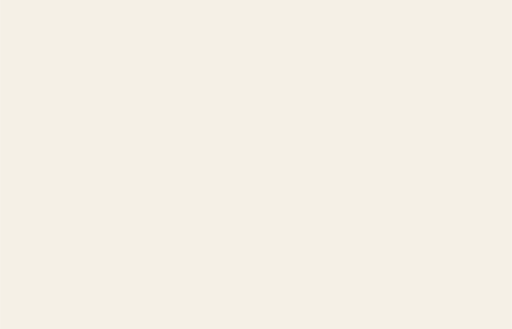
t = 0.00 s
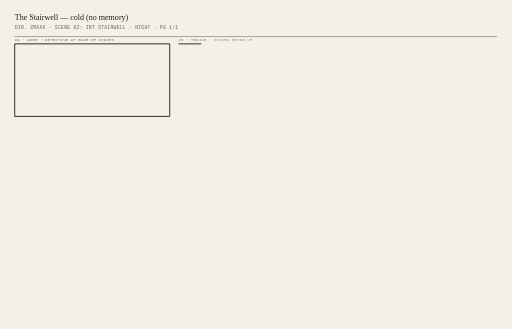
t = 1.84 s
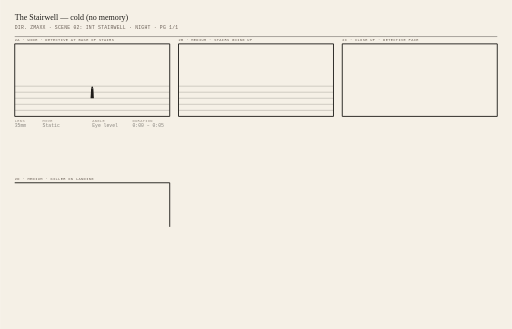
t = 3.75 s
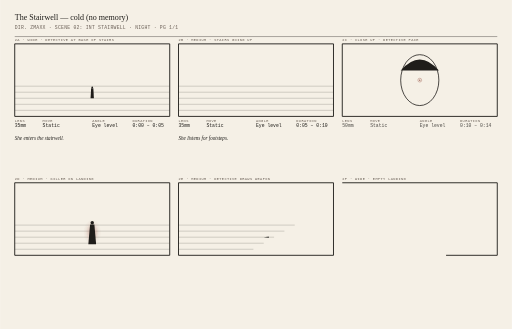
t = 5.49 s
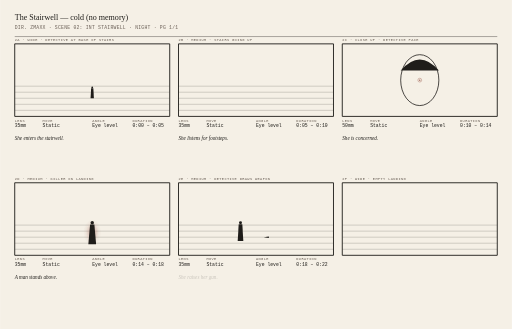
t = 7.20 s
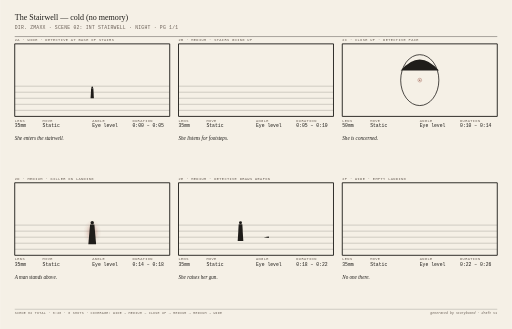
t = 9.10 s

The animated SVG that drew these frames (rendered in a browser with its animation timeline set to each time). Animation: 102 SMIL elements (animate=102); one cycle of 9.10 s.

<svg xmlns='http://www.w3.org/2000/svg' viewBox='0 0 1400 900' width='1400' height='900'><defs><style>.serif{font-family:'Newsreader', 'Source Serif Pro', Georgia, serif;fill:#1f1d1a;}.mono{font-family:'Geist Mono', 'IBM Plex Mono', 'Menlo', monospace;fill:#1f1d1a;}.dim{fill:#6a5f56;}.accent{fill:#8a3a2c;}</style></defs><rect x='0.00' y='0.00' width='1400.00' height='900.00' fill='#f5f0e6' stroke='none'/><text x='40.00' y='54.00' font-family="'Newsreader', 'Source Serif Pro', Georgia, serif" font-size='22' fill='#1f1d1a' font-weight='500' font-style='normal' text-anchor='start' opacity='0'>The Stairwell — cold (no memory)<animate attributeName='opacity' from='0' to='1' begin='0.00s' dur='0.80s' fill='freeze'/></text><text x='40.00' y='78.00' font-family="'Geist Mono', 'IBM Plex Mono', 'Menlo', monospace" font-size='13' fill='#6a5f56' font-weight='normal' font-style='normal' text-anchor='start' letter-spacing='0.05em' opacity='0'>DIR. ZMAXX · SCENE 02: INT STAIRWELL · NIGHT · PG 1/1<animate attributeName='opacity' from='0' to='1' begin='0.20s' dur='0.80s' fill='freeze'/></text><line x1='40.00' y1='100.00' x2='1360.00' y2='100.00' stroke='#1f1d1a' stroke-width='1.00' stroke-dasharray='1320.0' stroke-dashoffset='1320.0'><animate attributeName='stroke-dashoffset' from='1320.0' to='0' begin='0.40s' dur='0.80s' fill='freeze'/></line><g data-shot-label='2A' data-shot-type='WIDE' transform='translate(40.00, 120.00)'><text x='0.00' y='-8.00' font-family="'Geist Mono', 'IBM Plex Mono', 'Menlo', monospace" font-size='10' fill='#6a5f56' font-weight='normal' font-style='normal' text-anchor='start' letter-spacing='0.1em' opacity='0'>2A · WIDE · DETECTIVE AT BASE OF STAIRS<animate attributeName='opacity' from='0' to='1' begin='0.80s' dur='0.30s' fill='freeze'/></text><rect x='0.00' y='0.00' width='424.00' height='198.40' fill='none' stroke='#1f1d1a' stroke-width='2.50' stroke-dasharray='1244.8' stroke-dashoffset='1244.8'><animate attributeName='stroke-dashoffset' from='1244.8' to='0' begin='1.00s' dur='0.80s' fill='freeze'/></rect><defs><clipPath id='clip_2A'><rect width='424.00' height='198.40'/></clipPath></defs><g clip-path='url(#clip_2A)'><g><line x1='0.00' y1='115.73' x2='424.00' y2='115.73' stroke='#1f1d1a' stroke-width='0.50' stroke-dasharray='424.0' stroke-dashoffset='424.0'><animate attributeName='stroke-dashoffset' from='424.0' to='0' begin='1.84s' dur='0.60s' fill='freeze'/></line><line x1='0.00' y1='132.27' x2='424.00' y2='132.27' stroke='#1f1d1a' stroke-width='0.50' stroke-dasharray='424.0' stroke-dashoffset='424.0'><animate attributeName='stroke-dashoffset' from='424.0' to='0' begin='1.88s' dur='0.60s' fill='freeze'/></line><line x1='0.00' y1='148.80' x2='424.00' y2='148.80' stroke='#1f1d1a' stroke-width='0.50' stroke-dasharray='424.0' stroke-dashoffset='424.0'><animate attributeName='stroke-dashoffset' from='424.0' to='0' begin='1.92s' dur='0.60s' fill='freeze'/></line><line x1='0.00' y1='165.33' x2='424.00' y2='165.33' stroke='#1f1d1a' stroke-width='0.50' stroke-dasharray='424.0' stroke-dashoffset='424.0'><animate attributeName='stroke-dashoffset' from='424.0' to='0' begin='1.96s' dur='0.60s' fill='freeze'/></line><line x1='0.00' y1='181.87' x2='424.00' y2='181.87' stroke='#1f1d1a' stroke-width='0.50' stroke-dasharray='424.0' stroke-dashoffset='424.0'><animate attributeName='stroke-dashoffset' from='424.0' to='0' begin='2.00s' dur='0.60s' fill='freeze'/></line></g><g transform='translate(212.00, 119.04)' opacity='0'><circle cx='0.00' cy='0.00' r='2.40' fill='#1f1d1a' stroke='none'/><path d='M -3.00 2.40 L -4.59 30.00 L 4.59 30.00 L 3.00 2.40 Z' fill='#1f1d1a' stroke='none'/><animate attributeName='opacity' from='0' to='1' begin='2.40s' dur='0.60s' fill='freeze'/></g></g><text x='0.00' y='212.40' font-family="'Geist Mono', 'IBM Plex Mono', 'Menlo', monospace" font-size='10' fill='#6a5f56' font-weight='normal' font-style='normal' text-anchor='start' letter-spacing='0.1em' opacity='0'>LENS<animate attributeName='opacity' from='0' to='1' begin='3.40s' dur='0.50s' fill='freeze'/></text><text x='0.00' y='228.40' font-family="'Geist Mono', 'IBM Plex Mono', 'Menlo', monospace" font-size='13' fill='#1f1d1a' font-weight='normal' font-style='normal' text-anchor='start' opacity='0'>35mm<animate attributeName='opacity' from='0' to='1' begin='3.50s' dur='0.50s' fill='freeze'/></text><text x='76.32' y='212.40' font-family="'Geist Mono', 'IBM Plex Mono', 'Menlo', monospace" font-size='10' fill='#6a5f56' font-weight='normal' font-style='normal' text-anchor='start' letter-spacing='0.1em' opacity='0'>MOVE<animate attributeName='opacity' from='0' to='1' begin='3.40s' dur='0.50s' fill='freeze'/></text><text x='76.32' y='228.40' font-family="'Geist Mono', 'IBM Plex Mono', 'Menlo', monospace" font-size='13' fill='#1f1d1a' font-weight='normal' font-style='normal' text-anchor='start' opacity='0'>Static<animate attributeName='opacity' from='0' to='1' begin='3.50s' dur='0.50s' fill='freeze'/></text><text x='212.00' y='212.40' font-family="'Geist Mono', 'IBM Plex Mono', 'Menlo', monospace" font-size='10' fill='#6a5f56' font-weight='normal' font-style='normal' text-anchor='start' letter-spacing='0.1em' opacity='0'>ANGLE<animate attributeName='opacity' from='0' to='1' begin='3.40s' dur='0.50s' fill='freeze'/></text><text x='212.00' y='228.40' font-family="'Geist Mono', 'IBM Plex Mono', 'Menlo', monospace" font-size='13' fill='#1f1d1a' font-weight='normal' font-style='normal' text-anchor='start' opacity='0'>Eye level<animate attributeName='opacity' from='0' to='1' begin='3.50s' dur='0.50s' fill='freeze'/></text><text x='322.24' y='212.40' font-family="'Geist Mono', 'IBM Plex Mono', 'Menlo', monospace" font-size='10' fill='#6a5f56' font-weight='normal' font-style='normal' text-anchor='start' letter-spacing='0.1em' opacity='0'>DURATION<animate attributeName='opacity' from='0' to='1' begin='3.40s' dur='0.50s' fill='freeze'/></text><text x='322.24' y='228.40' font-family="'Geist Mono', 'IBM Plex Mono', 'Menlo', monospace" font-size='13' fill='#1f1d1a' font-weight='normal' font-style='normal' text-anchor='start' opacity='0'>0:00 – 0:05<animate attributeName='opacity' from='0' to='1' begin='3.50s' dur='0.50s' fill='freeze'/></text><text x='0.00' y='262.40' font-family="'Newsreader', 'Source Serif Pro', Georgia, serif" font-size='14' fill='#1f1d1a' font-weight='normal' font-style='italic' text-anchor='start' opacity='0'>She enters the stairwell.<animate attributeName='opacity' from='0' to='1' begin='3.90s' dur='0.50s' fill='freeze'/></text></g><g data-shot-label='2B' data-shot-type='MEDIUM' transform='translate(488.00, 120.00)'><text x='0.00' y='-8.00' font-family="'Geist Mono', 'IBM Plex Mono', 'Menlo', monospace" font-size='10' fill='#6a5f56' font-weight='normal' font-style='normal' text-anchor='start' letter-spacing='0.1em' opacity='0'>2B · MEDIUM · STAIRS GOING UP<animate attributeName='opacity' from='0' to='1' begin='1.60s' dur='0.30s' fill='freeze'/></text><rect x='0.00' y='0.00' width='424.00' height='198.40' fill='none' stroke='#1f1d1a' stroke-width='2.50' stroke-dasharray='1244.8' stroke-dashoffset='1244.8'><animate attributeName='stroke-dashoffset' from='1244.8' to='0' begin='1.80s' dur='0.80s' fill='freeze'/></rect><defs><clipPath id='clip_2B'><rect width='424.00' height='198.40'/></clipPath></defs><g clip-path='url(#clip_2B)'><g><line x1='0.00' y1='115.73' x2='424.00' y2='115.73' stroke='#1f1d1a' stroke-width='0.50' stroke-dasharray='424.0' stroke-dashoffset='424.0'><animate attributeName='stroke-dashoffset' from='424.0' to='0' begin='2.64s' dur='0.60s' fill='freeze'/></line><line x1='0.00' y1='132.27' x2='424.00' y2='132.27' stroke='#1f1d1a' stroke-width='0.50' stroke-dasharray='424.0' stroke-dashoffset='424.0'><animate attributeName='stroke-dashoffset' from='424.0' to='0' begin='2.68s' dur='0.60s' fill='freeze'/></line><line x1='0.00' y1='148.80' x2='424.00' y2='148.80' stroke='#1f1d1a' stroke-width='0.50' stroke-dasharray='424.0' stroke-dashoffset='424.0'><animate attributeName='stroke-dashoffset' from='424.0' to='0' begin='2.72s' dur='0.60s' fill='freeze'/></line><line x1='0.00' y1='165.33' x2='424.00' y2='165.33' stroke='#1f1d1a' stroke-width='0.50' stroke-dasharray='424.0' stroke-dashoffset='424.0'><animate attributeName='stroke-dashoffset' from='424.0' to='0' begin='2.76s' dur='0.60s' fill='freeze'/></line><line x1='0.00' y1='181.87' x2='424.00' y2='181.87' stroke='#1f1d1a' stroke-width='0.50' stroke-dasharray='424.0' stroke-dashoffset='424.0'><animate attributeName='stroke-dashoffset' from='424.0' to='0' begin='2.80s' dur='0.60s' fill='freeze'/></line></g></g><text x='0.00' y='212.40' font-family="'Geist Mono', 'IBM Plex Mono', 'Menlo', monospace" font-size='10' fill='#6a5f56' font-weight='normal' font-style='normal' text-anchor='start' letter-spacing='0.1em' opacity='0'>LENS<animate attributeName='opacity' from='0' to='1' begin='4.20s' dur='0.50s' fill='freeze'/></text><text x='0.00' y='228.40' font-family="'Geist Mono', 'IBM Plex Mono', 'Menlo', monospace" font-size='13' fill='#1f1d1a' font-weight='normal' font-style='normal' text-anchor='start' opacity='0'>35mm<animate attributeName='opacity' from='0' to='1' begin='4.30s' dur='0.50s' fill='freeze'/></text><text x='76.32' y='212.40' font-family="'Geist Mono', 'IBM Plex Mono', 'Menlo', monospace" font-size='10' fill='#6a5f56' font-weight='normal' font-style='normal' text-anchor='start' letter-spacing='0.1em' opacity='0'>MOVE<animate attributeName='opacity' from='0' to='1' begin='4.20s' dur='0.50s' fill='freeze'/></text><text x='76.32' y='228.40' font-family="'Geist Mono', 'IBM Plex Mono', 'Menlo', monospace" font-size='13' fill='#1f1d1a' font-weight='normal' font-style='normal' text-anchor='start' opacity='0'>Static<animate attributeName='opacity' from='0' to='1' begin='4.30s' dur='0.50s' fill='freeze'/></text><text x='212.00' y='212.40' font-family="'Geist Mono', 'IBM Plex Mono', 'Menlo', monospace" font-size='10' fill='#6a5f56' font-weight='normal' font-style='normal' text-anchor='start' letter-spacing='0.1em' opacity='0'>ANGLE<animate attributeName='opacity' from='0' to='1' begin='4.20s' dur='0.50s' fill='freeze'/></text><text x='212.00' y='228.40' font-family="'Geist Mono', 'IBM Plex Mono', 'Menlo', monospace" font-size='13' fill='#1f1d1a' font-weight='normal' font-style='normal' text-anchor='start' opacity='0'>Eye level<animate attributeName='opacity' from='0' to='1' begin='4.30s' dur='0.50s' fill='freeze'/></text><text x='322.24' y='212.40' font-family="'Geist Mono', 'IBM Plex Mono', 'Menlo', monospace" font-size='10' fill='#6a5f56' font-weight='normal' font-style='normal' text-anchor='start' letter-spacing='0.1em' opacity='0'>DURATION<animate attributeName='opacity' from='0' to='1' begin='4.20s' dur='0.50s' fill='freeze'/></text><text x='322.24' y='228.40' font-family="'Geist Mono', 'IBM Plex Mono', 'Menlo', monospace" font-size='13' fill='#1f1d1a' font-weight='normal' font-style='normal' text-anchor='start' opacity='0'>0:05 – 0:10<animate attributeName='opacity' from='0' to='1' begin='4.30s' dur='0.50s' fill='freeze'/></text><text x='0.00' y='262.40' font-family="'Newsreader', 'Source Serif Pro', Georgia, serif" font-size='14' fill='#1f1d1a' font-weight='normal' font-style='italic' text-anchor='start' opacity='0'>She listens for footsteps.<animate attributeName='opacity' from='0' to='1' begin='4.70s' dur='0.50s' fill='freeze'/></text></g><g data-shot-label='2C' data-shot-type='CLOSE_UP' transform='translate(936.00, 120.00)'><text x='0.00' y='-8.00' font-family="'Geist Mono', 'IBM Plex Mono', 'Menlo', monospace" font-size='10' fill='#6a5f56' font-weight='normal' font-style='normal' text-anchor='start' letter-spacing='0.1em' opacity='0'>2C · CLOSE UP · DETECTIVE FACE<animate attributeName='opacity' from='0' to='1' begin='2.40s' dur='0.30s' fill='freeze'/></text><rect x='0.00' y='0.00' width='424.00' height='198.40' fill='none' stroke='#1f1d1a' stroke-width='2.50' stroke-dasharray='1244.8' stroke-dashoffset='1244.8'><animate attributeName='stroke-dashoffset' from='1244.8' to='0' begin='2.60s' dur='0.80s' fill='freeze'/></rect><defs><clipPath id='clip_2C'><rect width='424.00' height='198.40'/></clipPath></defs><g clip-path='url(#clip_2C)'><g transform='translate(212.00, 99.20) scale(0.87)'><g opacity='0'><ellipse cx='0' cy='0' rx='60' ry='80' fill='none' stroke='#1f1d1a' stroke-width='2.50'/><path d='M -60 -30 Q 0 -100 60 -30' fill='#1f1d1a' stroke='none'/><circle cx='0.00' cy='0.00' r='6.00' fill='none' stroke='#8a3a2c' stroke-width='1.00'/><circle cx='0.00' cy='0.00' r='2.00' fill='#8a3a2c' stroke='none'/><animate attributeName='opacity' from='0' to='1' begin='4.00s' dur='0.60s' fill='freeze'/></g></g></g><text x='0.00' y='212.40' font-family="'Geist Mono', 'IBM Plex Mono', 'Menlo', monospace" font-size='10' fill='#6a5f56' font-weight='normal' font-style='normal' text-anchor='start' letter-spacing='0.1em' opacity='0'>LENS<animate attributeName='opacity' from='0' to='1' begin='5.00s' dur='0.50s' fill='freeze'/></text><text x='0.00' y='228.40' font-family="'Geist Mono', 'IBM Plex Mono', 'Menlo', monospace" font-size='13' fill='#1f1d1a' font-weight='normal' font-style='normal' text-anchor='start' opacity='0'>50mm<animate attributeName='opacity' from='0' to='1' begin='5.10s' dur='0.50s' fill='freeze'/></text><text x='76.32' y='212.40' font-family="'Geist Mono', 'IBM Plex Mono', 'Menlo', monospace" font-size='10' fill='#6a5f56' font-weight='normal' font-style='normal' text-anchor='start' letter-spacing='0.1em' opacity='0'>MOVE<animate attributeName='opacity' from='0' to='1' begin='5.00s' dur='0.50s' fill='freeze'/></text><text x='76.32' y='228.40' font-family="'Geist Mono', 'IBM Plex Mono', 'Menlo', monospace" font-size='13' fill='#1f1d1a' font-weight='normal' font-style='normal' text-anchor='start' opacity='0'>Static<animate attributeName='opacity' from='0' to='1' begin='5.10s' dur='0.50s' fill='freeze'/></text><text x='212.00' y='212.40' font-family="'Geist Mono', 'IBM Plex Mono', 'Menlo', monospace" font-size='10' fill='#6a5f56' font-weight='normal' font-style='normal' text-anchor='start' letter-spacing='0.1em' opacity='0'>ANGLE<animate attributeName='opacity' from='0' to='1' begin='5.00s' dur='0.50s' fill='freeze'/></text><text x='212.00' y='228.40' font-family="'Geist Mono', 'IBM Plex Mono', 'Menlo', monospace" font-size='13' fill='#1f1d1a' font-weight='normal' font-style='normal' text-anchor='start' opacity='0'>Eye level<animate attributeName='opacity' from='0' to='1' begin='5.10s' dur='0.50s' fill='freeze'/></text><text x='322.24' y='212.40' font-family="'Geist Mono', 'IBM Plex Mono', 'Menlo', monospace" font-size='10' fill='#6a5f56' font-weight='normal' font-style='normal' text-anchor='start' letter-spacing='0.1em' opacity='0'>DURATION<animate attributeName='opacity' from='0' to='1' begin='5.00s' dur='0.50s' fill='freeze'/></text><text x='322.24' y='228.40' font-family="'Geist Mono', 'IBM Plex Mono', 'Menlo', monospace" font-size='13' fill='#1f1d1a' font-weight='normal' font-style='normal' text-anchor='start' opacity='0'>0:10 – 0:14<animate attributeName='opacity' from='0' to='1' begin='5.10s' dur='0.50s' fill='freeze'/></text><text x='0.00' y='262.40' font-family="'Newsreader', 'Source Serif Pro', Georgia, serif" font-size='14' fill='#1f1d1a' font-weight='normal' font-style='italic' text-anchor='start' opacity='0'>She is concerned.<animate attributeName='opacity' from='0' to='1' begin='5.50s' dur='0.50s' fill='freeze'/></text></g><g data-shot-label='2D' data-shot-type='MEDIUM' transform='translate(40.00, 500.00)'><text x='0.00' y='-8.00' font-family="'Geist Mono', 'IBM Plex Mono', 'Menlo', monospace" font-size='10' fill='#6a5f56' font-weight='normal' font-style='normal' text-anchor='start' letter-spacing='0.1em' opacity='0'>2D · MEDIUM · KILLER ON LANDING<animate attributeName='opacity' from='0' to='1' begin='3.20s' dur='0.30s' fill='freeze'/></text><rect x='0.00' y='0.00' width='424.00' height='198.40' fill='none' stroke='#1f1d1a' stroke-width='2.50' stroke-dasharray='1244.8' stroke-dashoffset='1244.8'><animate attributeName='stroke-dashoffset' from='1244.8' to='0' begin='3.40s' dur='0.80s' fill='freeze'/></rect><defs><clipPath id='clip_2D'><rect width='424.00' height='198.40'/></clipPath></defs><g clip-path='url(#clip_2D)'><g><line x1='0.00' y1='115.73' x2='424.00' y2='115.73' stroke='#1f1d1a' stroke-width='0.50' stroke-dasharray='424.0' stroke-dashoffset='424.0'><animate attributeName='stroke-dashoffset' from='424.0' to='0' begin='4.24s' dur='0.60s' fill='freeze'/></line><line x1='0.00' y1='132.27' x2='424.00' y2='132.27' stroke='#1f1d1a' stroke-width='0.50' stroke-dasharray='424.0' stroke-dashoffset='424.0'><animate attributeName='stroke-dashoffset' from='424.0' to='0' begin='4.28s' dur='0.60s' fill='freeze'/></line><line x1='0.00' y1='148.80' x2='424.00' y2='148.80' stroke='#1f1d1a' stroke-width='0.50' stroke-dasharray='424.0' stroke-dashoffset='424.0'><animate attributeName='stroke-dashoffset' from='424.0' to='0' begin='4.32s' dur='0.60s' fill='freeze'/></line><line x1='0.00' y1='165.33' x2='424.00' y2='165.33' stroke='#1f1d1a' stroke-width='0.50' stroke-dasharray='424.0' stroke-dashoffset='424.0'><animate attributeName='stroke-dashoffset' from='424.0' to='0' begin='4.36s' dur='0.60s' fill='freeze'/></line><line x1='0.00' y1='181.87' x2='424.00' y2='181.87' stroke='#1f1d1a' stroke-width='0.50' stroke-dasharray='424.0' stroke-dashoffset='424.0'><animate attributeName='stroke-dashoffset' from='424.0' to='0' begin='4.40s' dur='0.60s' fill='freeze'/></line></g><g transform='translate(212.00, 109.12)' opacity='0'><defs><radialGradient id='halo_118' cx='50%' cy='50%' r='50%'><stop offset='0%' stop-color='#8a3a2c' stop-opacity='0.42'/><stop offset='70%' stop-color='#8a3a2c' stop-opacity='0.06'/><stop offset='100%' stop-color='#8a3a2c' stop-opacity='0'/></radialGradient></defs><ellipse cx='0' cy='26.55' rx='24.78' ry='35.40' fill='url(#halo_118)'/><circle cx='0.00' cy='0.00' r='4.72' fill='#1f1d1a' stroke='none'/><path d='M -5.90 4.72 L -10.62 59.00 L 10.62 59.00 L 5.90 4.72 Z' fill='#1f1d1a' stroke='none'/><animate attributeName='opacity' from='0' to='1' begin='4.80s' dur='0.60s' fill='freeze'/></g></g><text x='0.00' y='212.40' font-family="'Geist Mono', 'IBM Plex Mono', 'Menlo', monospace" font-size='10' fill='#6a5f56' font-weight='normal' font-style='normal' text-anchor='start' letter-spacing='0.1em' opacity='0'>LENS<animate attributeName='opacity' from='0' to='1' begin='5.80s' dur='0.50s' fill='freeze'/></text><text x='0.00' y='228.40' font-family="'Geist Mono', 'IBM Plex Mono', 'Menlo', monospace" font-size='13' fill='#1f1d1a' font-weight='normal' font-style='normal' text-anchor='start' opacity='0'>35mm<animate attributeName='opacity' from='0' to='1' begin='5.90s' dur='0.50s' fill='freeze'/></text><text x='76.32' y='212.40' font-family="'Geist Mono', 'IBM Plex Mono', 'Menlo', monospace" font-size='10' fill='#6a5f56' font-weight='normal' font-style='normal' text-anchor='start' letter-spacing='0.1em' opacity='0'>MOVE<animate attributeName='opacity' from='0' to='1' begin='5.80s' dur='0.50s' fill='freeze'/></text><text x='76.32' y='228.40' font-family="'Geist Mono', 'IBM Plex Mono', 'Menlo', monospace" font-size='13' fill='#1f1d1a' font-weight='normal' font-style='normal' text-anchor='start' opacity='0'>Static<animate attributeName='opacity' from='0' to='1' begin='5.90s' dur='0.50s' fill='freeze'/></text><text x='212.00' y='212.40' font-family="'Geist Mono', 'IBM Plex Mono', 'Menlo', monospace" font-size='10' fill='#6a5f56' font-weight='normal' font-style='normal' text-anchor='start' letter-spacing='0.1em' opacity='0'>ANGLE<animate attributeName='opacity' from='0' to='1' begin='5.80s' dur='0.50s' fill='freeze'/></text><text x='212.00' y='228.40' font-family="'Geist Mono', 'IBM Plex Mono', 'Menlo', monospace" font-size='13' fill='#1f1d1a' font-weight='normal' font-style='normal' text-anchor='start' opacity='0'>Eye level<animate attributeName='opacity' from='0' to='1' begin='5.90s' dur='0.50s' fill='freeze'/></text><text x='322.24' y='212.40' font-family="'Geist Mono', 'IBM Plex Mono', 'Menlo', monospace" font-size='10' fill='#6a5f56' font-weight='normal' font-style='normal' text-anchor='start' letter-spacing='0.1em' opacity='0'>DURATION<animate attributeName='opacity' from='0' to='1' begin='5.80s' dur='0.50s' fill='freeze'/></text><text x='322.24' y='228.40' font-family="'Geist Mono', 'IBM Plex Mono', 'Menlo', monospace" font-size='13' fill='#1f1d1a' font-weight='normal' font-style='normal' text-anchor='start' opacity='0'>0:14 – 0:18<animate attributeName='opacity' from='0' to='1' begin='5.90s' dur='0.50s' fill='freeze'/></text><text x='0.00' y='262.40' font-family="'Newsreader', 'Source Serif Pro', Georgia, serif" font-size='14' fill='#1f1d1a' font-weight='normal' font-style='italic' text-anchor='start' opacity='0'>A man stands above.<animate attributeName='opacity' from='0' to='1' begin='6.30s' dur='0.50s' fill='freeze'/></text></g><g data-shot-label='2E' data-shot-type='MEDIUM' transform='translate(488.00, 500.00)'><text x='0.00' y='-8.00' font-family="'Geist Mono', 'IBM Plex Mono', 'Menlo', monospace" font-size='10' fill='#6a5f56' font-weight='normal' font-style='normal' text-anchor='start' letter-spacing='0.1em' opacity='0'>2E · MEDIUM · DETECTIVE DRAWS WEAPON<animate attributeName='opacity' from='0' to='1' begin='4.00s' dur='0.30s' fill='freeze'/></text><rect x='0.00' y='0.00' width='424.00' height='198.40' fill='none' stroke='#1f1d1a' stroke-width='2.50' stroke-dasharray='1244.8' stroke-dashoffset='1244.8'><animate attributeName='stroke-dashoffset' from='1244.8' to='0' begin='4.20s' dur='0.80s' fill='freeze'/></rect><defs><clipPath id='clip_2E'><rect width='424.00' height='198.40'/></clipPath></defs><g clip-path='url(#clip_2E)'><g><line x1='0.00' y1='115.73' x2='424.00' y2='115.73' stroke='#1f1d1a' stroke-width='0.50' stroke-dasharray='424.0' stroke-dashoffset='424.0'><animate attributeName='stroke-dashoffset' from='424.0' to='0' begin='5.04s' dur='0.60s' fill='freeze'/></line><line x1='0.00' y1='132.27' x2='424.00' y2='132.27' stroke='#1f1d1a' stroke-width='0.50' stroke-dasharray='424.0' stroke-dashoffset='424.0'><animate attributeName='stroke-dashoffset' from='424.0' to='0' begin='5.08s' dur='0.60s' fill='freeze'/></line><line x1='0.00' y1='148.80' x2='424.00' y2='148.80' stroke='#1f1d1a' stroke-width='0.50' stroke-dasharray='424.0' stroke-dashoffset='424.0'><animate attributeName='stroke-dashoffset' from='424.0' to='0' begin='5.12s' dur='0.60s' fill='freeze'/></line><line x1='0.00' y1='165.33' x2='424.00' y2='165.33' stroke='#1f1d1a' stroke-width='0.50' stroke-dasharray='424.0' stroke-dashoffset='424.0'><animate attributeName='stroke-dashoffset' from='424.0' to='0' begin='5.16s' dur='0.60s' fill='freeze'/></line><line x1='0.00' y1='181.87' x2='424.00' y2='181.87' stroke='#1f1d1a' stroke-width='0.50' stroke-dasharray='424.0' stroke-dashoffset='424.0'><animate attributeName='stroke-dashoffset' from='424.0' to='0' begin='5.20s' dur='0.60s' fill='freeze'/></line></g><path d='M 233.20000000000002 148.8 L 247.20000000000002 150.8 L 247.20000000000002 146.8 Z' fill='#1f1d1a' stroke='none' opacity='0'><animate attributeName='opacity' from='0' to='1' begin='5.05s' dur='0.60s' fill='freeze'/></path><g transform='translate(169.60, 109.12)' opacity='0'><circle cx='0.00' cy='0.00' r='4.00' fill='#1f1d1a' stroke='none'/><path d='M -5.00 4.00 L -7.65 50.00 L 7.65 50.00 L 5.00 4.00 Z' fill='#1f1d1a' stroke='none'/><animate attributeName='opacity' from='0' to='1' begin='5.60s' dur='0.60s' fill='freeze'/></g></g><text x='0.00' y='212.40' font-family="'Geist Mono', 'IBM Plex Mono', 'Menlo', monospace" font-size='10' fill='#6a5f56' font-weight='normal' font-style='normal' text-anchor='start' letter-spacing='0.1em' opacity='0'>LENS<animate attributeName='opacity' from='0' to='1' begin='6.60s' dur='0.50s' fill='freeze'/></text><text x='0.00' y='228.40' font-family="'Geist Mono', 'IBM Plex Mono', 'Menlo', monospace" font-size='13' fill='#1f1d1a' font-weight='normal' font-style='normal' text-anchor='start' opacity='0'>35mm<animate attributeName='opacity' from='0' to='1' begin='6.70s' dur='0.50s' fill='freeze'/></text><text x='76.32' y='212.40' font-family="'Geist Mono', 'IBM Plex Mono', 'Menlo', monospace" font-size='10' fill='#6a5f56' font-weight='normal' font-style='normal' text-anchor='start' letter-spacing='0.1em' opacity='0'>MOVE<animate attributeName='opacity' from='0' to='1' begin='6.60s' dur='0.50s' fill='freeze'/></text><text x='76.32' y='228.40' font-family="'Geist Mono', 'IBM Plex Mono', 'Menlo', monospace" font-size='13' fill='#1f1d1a' font-weight='normal' font-style='normal' text-anchor='start' opacity='0'>Static<animate attributeName='opacity' from='0' to='1' begin='6.70s' dur='0.50s' fill='freeze'/></text><text x='212.00' y='212.40' font-family="'Geist Mono', 'IBM Plex Mono', 'Menlo', monospace" font-size='10' fill='#6a5f56' font-weight='normal' font-style='normal' text-anchor='start' letter-spacing='0.1em' opacity='0'>ANGLE<animate attributeName='opacity' from='0' to='1' begin='6.60s' dur='0.50s' fill='freeze'/></text><text x='212.00' y='228.40' font-family="'Geist Mono', 'IBM Plex Mono', 'Menlo', monospace" font-size='13' fill='#1f1d1a' font-weight='normal' font-style='normal' text-anchor='start' opacity='0'>Eye level<animate attributeName='opacity' from='0' to='1' begin='6.70s' dur='0.50s' fill='freeze'/></text><text x='322.24' y='212.40' font-family="'Geist Mono', 'IBM Plex Mono', 'Menlo', monospace" font-size='10' fill='#6a5f56' font-weight='normal' font-style='normal' text-anchor='start' letter-spacing='0.1em' opacity='0'>DURATION<animate attributeName='opacity' from='0' to='1' begin='6.60s' dur='0.50s' fill='freeze'/></text><text x='322.24' y='228.40' font-family="'Geist Mono', 'IBM Plex Mono', 'Menlo', monospace" font-size='13' fill='#1f1d1a' font-weight='normal' font-style='normal' text-anchor='start' opacity='0'>0:18 – 0:22<animate attributeName='opacity' from='0' to='1' begin='6.70s' dur='0.50s' fill='freeze'/></text><text x='0.00' y='262.40' font-family="'Newsreader', 'Source Serif Pro', Georgia, serif" font-size='14' fill='#1f1d1a' font-weight='normal' font-style='italic' text-anchor='start' opacity='0'>She raises her gun.<animate attributeName='opacity' from='0' to='1' begin='7.10s' dur='0.50s' fill='freeze'/></text></g><g data-shot-label='2F' data-shot-type='WIDE' transform='translate(936.00, 500.00)'><text x='0.00' y='-8.00' font-family="'Geist Mono', 'IBM Plex Mono', 'Menlo', monospace" font-size='10' fill='#6a5f56' font-weight='normal' font-style='normal' text-anchor='start' letter-spacing='0.1em' opacity='0'>2F · WIDE · EMPTY LANDING<animate attributeName='opacity' from='0' to='1' begin='4.80s' dur='0.30s' fill='freeze'/></text><rect x='0.00' y='0.00' width='424.00' height='198.40' fill='none' stroke='#1f1d1a' stroke-width='2.50' stroke-dasharray='1244.8' stroke-dashoffset='1244.8'><animate attributeName='stroke-dashoffset' from='1244.8' to='0' begin='5.00s' dur='0.80s' fill='freeze'/></rect><defs><clipPath id='clip_2F'><rect width='424.00' height='198.40'/></clipPath></defs><g clip-path='url(#clip_2F)'><g><line x1='0.00' y1='115.73' x2='424.00' y2='115.73' stroke='#1f1d1a' stroke-width='0.50' stroke-dasharray='424.0' stroke-dashoffset='424.0'><animate attributeName='stroke-dashoffset' from='424.0' to='0' begin='5.84s' dur='0.60s' fill='freeze'/></line><line x1='0.00' y1='132.27' x2='424.00' y2='132.27' stroke='#1f1d1a' stroke-width='0.50' stroke-dasharray='424.0' stroke-dashoffset='424.0'><animate attributeName='stroke-dashoffset' from='424.0' to='0' begin='5.88s' dur='0.60s' fill='freeze'/></line><line x1='0.00' y1='148.80' x2='424.00' y2='148.80' stroke='#1f1d1a' stroke-width='0.50' stroke-dasharray='424.0' stroke-dashoffset='424.0'><animate attributeName='stroke-dashoffset' from='424.0' to='0' begin='5.92s' dur='0.60s' fill='freeze'/></line><line x1='0.00' y1='165.33' x2='424.00' y2='165.33' stroke='#1f1d1a' stroke-width='0.50' stroke-dasharray='424.0' stroke-dashoffset='424.0'><animate attributeName='stroke-dashoffset' from='424.0' to='0' begin='5.96s' dur='0.60s' fill='freeze'/></line><line x1='0.00' y1='181.87' x2='424.00' y2='181.87' stroke='#1f1d1a' stroke-width='0.50' stroke-dasharray='424.0' stroke-dashoffset='424.0'><animate attributeName='stroke-dashoffset' from='424.0' to='0' begin='6.00s' dur='0.60s' fill='freeze'/></line></g></g><text x='0.00' y='212.40' font-family="'Geist Mono', 'IBM Plex Mono', 'Menlo', monospace" font-size='10' fill='#6a5f56' font-weight='normal' font-style='normal' text-anchor='start' letter-spacing='0.1em' opacity='0'>LENS<animate attributeName='opacity' from='0' to='1' begin='7.40s' dur='0.50s' fill='freeze'/></text><text x='0.00' y='228.40' font-family="'Geist Mono', 'IBM Plex Mono', 'Menlo', monospace" font-size='13' fill='#1f1d1a' font-weight='normal' font-style='normal' text-anchor='start' opacity='0'>35mm<animate attributeName='opacity' from='0' to='1' begin='7.50s' dur='0.50s' fill='freeze'/></text><text x='76.32' y='212.40' font-family="'Geist Mono', 'IBM Plex Mono', 'Menlo', monospace" font-size='10' fill='#6a5f56' font-weight='normal' font-style='normal' text-anchor='start' letter-spacing='0.1em' opacity='0'>MOVE<animate attributeName='opacity' from='0' to='1' begin='7.40s' dur='0.50s' fill='freeze'/></text><text x='76.32' y='228.40' font-family="'Geist Mono', 'IBM Plex Mono', 'Menlo', monospace" font-size='13' fill='#1f1d1a' font-weight='normal' font-style='normal' text-anchor='start' opacity='0'>Static<animate attributeName='opacity' from='0' to='1' begin='7.50s' dur='0.50s' fill='freeze'/></text><text x='212.00' y='212.40' font-family="'Geist Mono', 'IBM Plex Mono', 'Menlo', monospace" font-size='10' fill='#6a5f56' font-weight='normal' font-style='normal' text-anchor='start' letter-spacing='0.1em' opacity='0'>ANGLE<animate attributeName='opacity' from='0' to='1' begin='7.40s' dur='0.50s' fill='freeze'/></text><text x='212.00' y='228.40' font-family="'Geist Mono', 'IBM Plex Mono', 'Menlo', monospace" font-size='13' fill='#1f1d1a' font-weight='normal' font-style='normal' text-anchor='start' opacity='0'>Eye level<animate attributeName='opacity' from='0' to='1' begin='7.50s' dur='0.50s' fill='freeze'/></text><text x='322.24' y='212.40' font-family="'Geist Mono', 'IBM Plex Mono', 'Menlo', monospace" font-size='10' fill='#6a5f56' font-weight='normal' font-style='normal' text-anchor='start' letter-spacing='0.1em' opacity='0'>DURATION<animate attributeName='opacity' from='0' to='1' begin='7.40s' dur='0.50s' fill='freeze'/></text><text x='322.24' y='228.40' font-family="'Geist Mono', 'IBM Plex Mono', 'Menlo', monospace" font-size='13' fill='#1f1d1a' font-weight='normal' font-style='normal' text-anchor='start' opacity='0'>0:22 – 0:26<animate attributeName='opacity' from='0' to='1' begin='7.50s' dur='0.50s' fill='freeze'/></text><text x='0.00' y='262.40' font-family="'Newsreader', 'Source Serif Pro', Georgia, serif" font-size='14' fill='#1f1d1a' font-weight='normal' font-style='italic' text-anchor='start' opacity='0'>No one there.<animate attributeName='opacity' from='0' to='1' begin='7.90s' dur='0.50s' fill='freeze'/></text></g><line x1='40.00' y1='846.00' x2='1360.00' y2='846.00' stroke='#1f1d1a' stroke-width='0.50' stroke-dasharray='1320.0' stroke-dashoffset='1320.0'><animate attributeName='stroke-dashoffset' from='1320.0' to='0' begin='8.40s' dur='0.50s' fill='freeze'/></line><text x='40.00' y='860.00' font-family="'Geist Mono', 'IBM Plex Mono', 'Menlo', monospace" font-size='9' fill='#6a5f56' font-weight='normal' font-style='normal' text-anchor='start' letter-spacing='0.08em' opacity='0'>SCENE 02 TOTAL · 0:26 · 6 SHOTS · COVERAGE: WIDE → MEDIUM → CLOSE UP → MEDIUM → MEDIUM → WIDE<animate attributeName='opacity' from='0' to='1' begin='8.50s' dur='0.50s' fill='freeze'/></text><text x='1360.00' y='860.00' font-family="'Geist Mono', 'IBM Plex Mono', 'Menlo', monospace" font-size='9' fill='#6a5f56' font-weight='normal' font-style='italic' text-anchor='end' opacity='0'>generated by storyboard · draft v1<animate attributeName='opacity' from='0' to='1' begin='8.60s' dur='0.50s' fill='freeze'/></text></svg>
